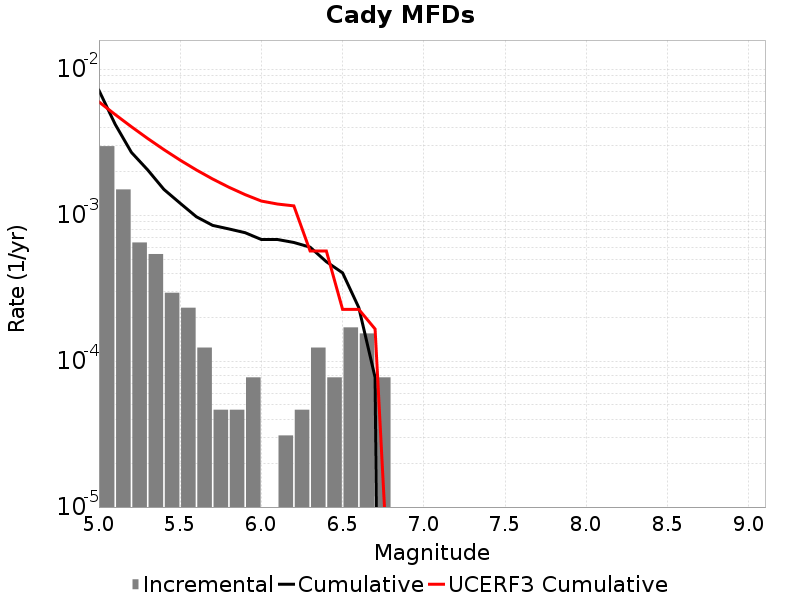

The file beside this chart, header and first rows:
Magnitude, Incremental Rate, Cumulative Rate, UCERF3 Cumulative Rate
5.05, 0.002972, 0.007167, 0.005974
5.15, 0.001502, 0.004195, 0.004893
5.25, 6.501474E-4, 0.002693, 0.004036
5.35, 5.417895E-4, 0.002043, 0.003354
5.45, 2.941143E-4, 0.001502, 0.002813
5.55, 2.321955E-4, 0.001207, 0.002383
5.65, 1.238376E-4, 9.752211E-4, 0.002041
5.75, 4.64391E-5, 8.513835E-4, 0.00177
5.85, 4.64391E-5, 8.049444E-4, 0.001554
5.95, 7.73985E-5, 7.585053E-4, 0.001383
6.05, 0.0, 6.811068E-4, 0.00125
6.15, 3.09594E-5, 6.811068E-4, 0.001192
6.25, 4.64391E-5, 6.501474E-4, 0.001158
6.35, 1.238376E-4, 6.037083E-4, 5.68285E-4
6.45, 7.73985E-5, 4.798707E-4, 5.680722E-4
6.55, 1.702767E-4, 4.024722E-4, 2.2611907E-4
6.65, 1.54797E-4, 2.321955E-4, 2.2607528E-4
6.75, 7.73985E-5, 7.73985E-5, 1.6598296E-4
6.85, 0.0, 0.0, 1.2812386E-6
6.95, 0.0, 0.0, 1.1414857E-6
7.05, 0.0, 0.0, 9.688353E-7
7.15, 0.0, 0.0, 0.0
7.25, 0.0, 0.0, 0.0
7.35, 0.0, 0.0, 0.0
7.45, 0.0, 0.0, 0.0
7.55, 0.0, 0.0, 0.0
7.65, 0.0, 0.0, 0.0
7.75, 0.0, 0.0, 0.0
7.85, 0.0, 0.0, 0.0
7.95, 0.0, 0.0, 0.0
8.05, 0.0, 0.0, 0.0
8.15, 0.0, 0.0, 0.0
8.25, 0.0, 0.0, 0.0
8.35, 0.0, 0.0, 0.0
8.45, 0.0, 0.0, 0.0
8.55, 0.0, 0.0, 0.0
8.65, 0.0, 0.0, 0.0
8.75, 0.0, 0.0, 0.0
8.85, 0.0, 0.0, 0.0
8.95, 0.0, 0.0, 0.0
9.05, 0.0, 0.0, 0.0
